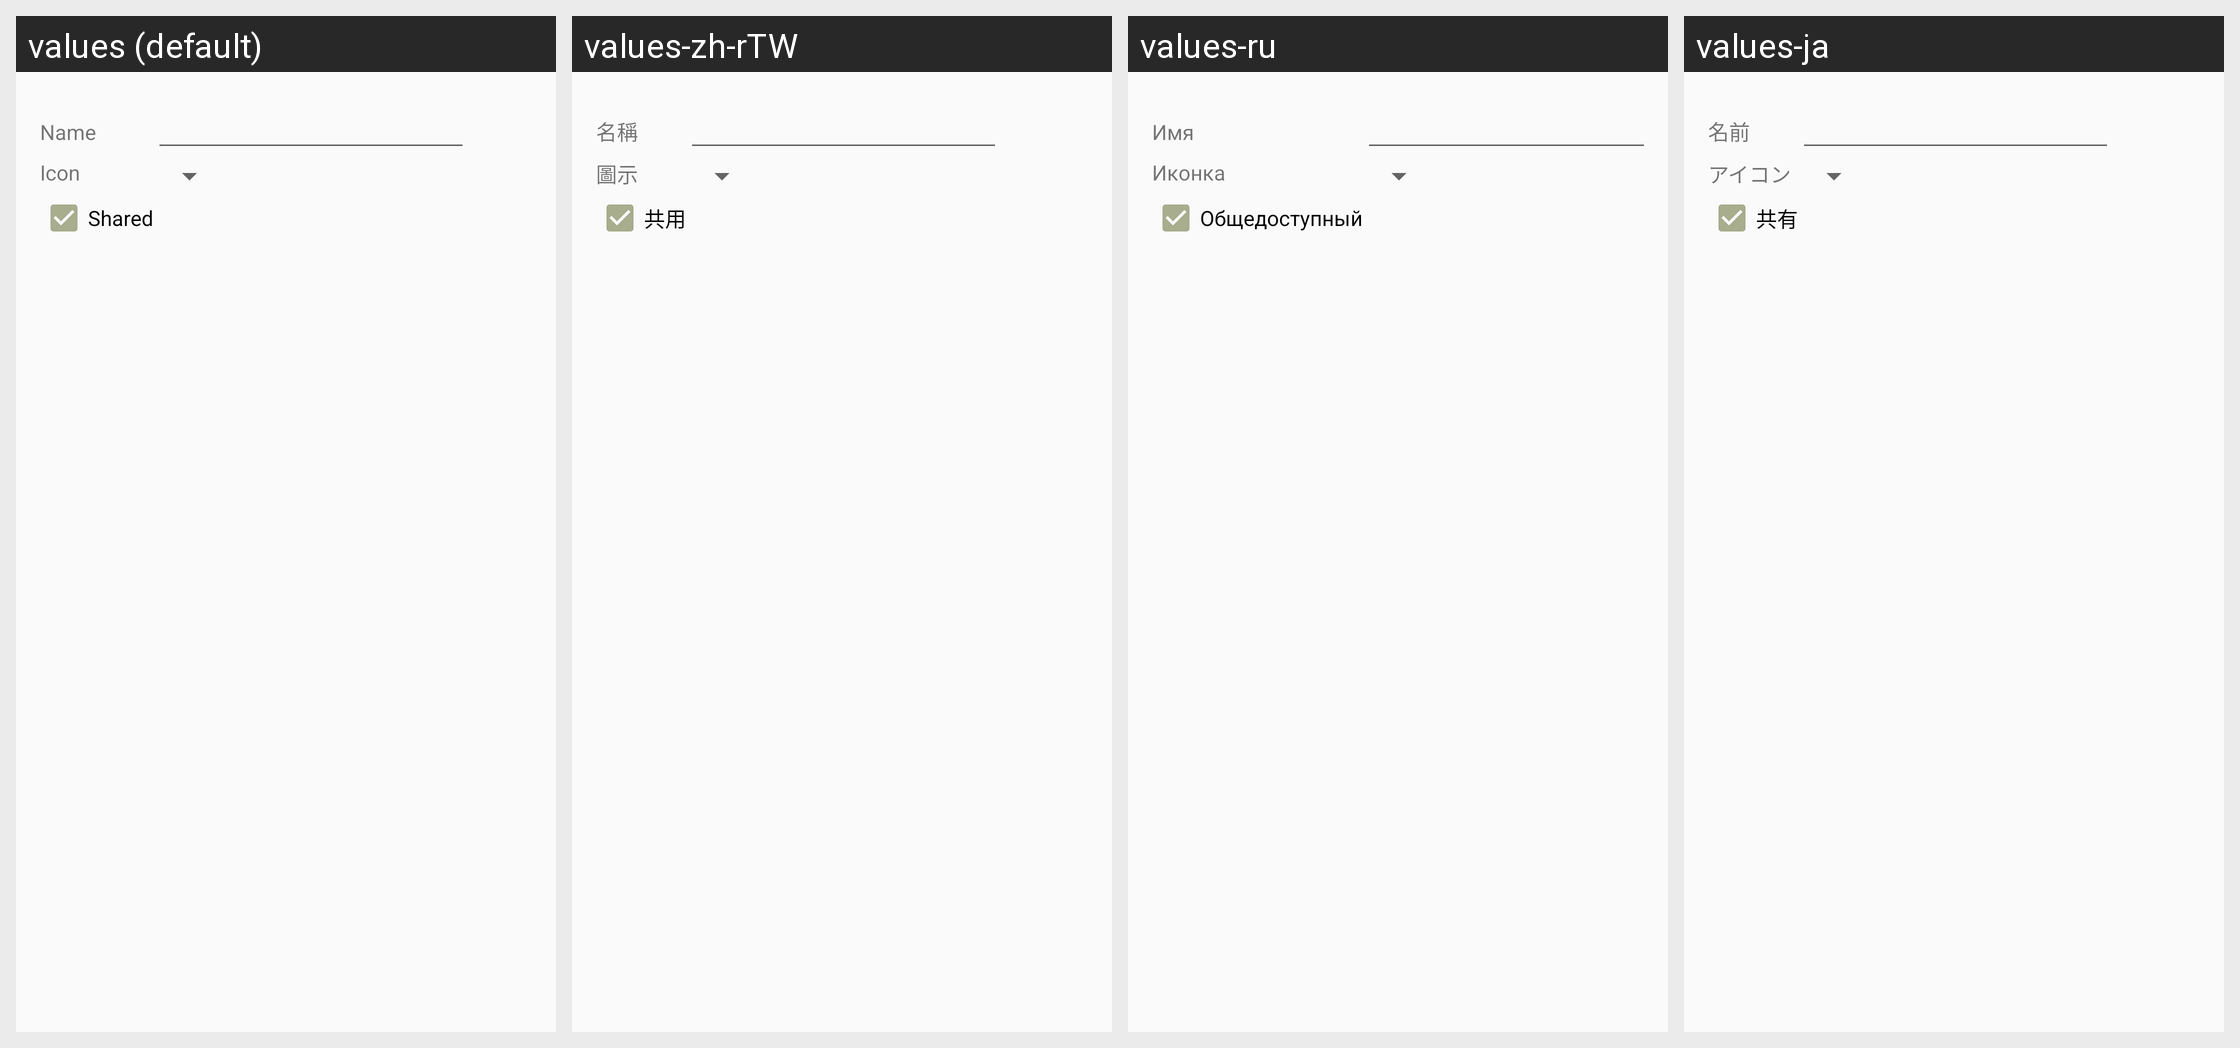

Here is an Android app screen in its default locale and in the app's own translations. Write out the translated-string differences for the strings that appear on this screen.
Android screen res/layout/dialog_marker_create.xml rendered under 4 locales, left to right: values (default), values-zh-rTW, values-ru, values-ja. Device: Nexus 5 (rendered at 1080×1920; each locale shown at half size, 540×960, under a caption strip naming it); theme AppTheme.
Other locales in the repository, not shown: values-de, values-es, values-fr, values-ko, values-nl, values-th, values-vi.
Strings drawn on this screen, with the default value and each locale's value (text and hints the layout hard-codes, and strings that could not be matched under every locale, appear in the picture but are not listed):

name
  values: Name
  values-zh-rTW: 名稱
  values-ru: Имя
  values-ja: 名前

icon
  values: Icon
  values-zh-rTW: 圖示
  values-ru: Иконка
  values-ja: アイコン

is_public
  values: Shared
  values-zh-rTW: 共用
  values-ru: Общедоступный
  values-ja: 共有
